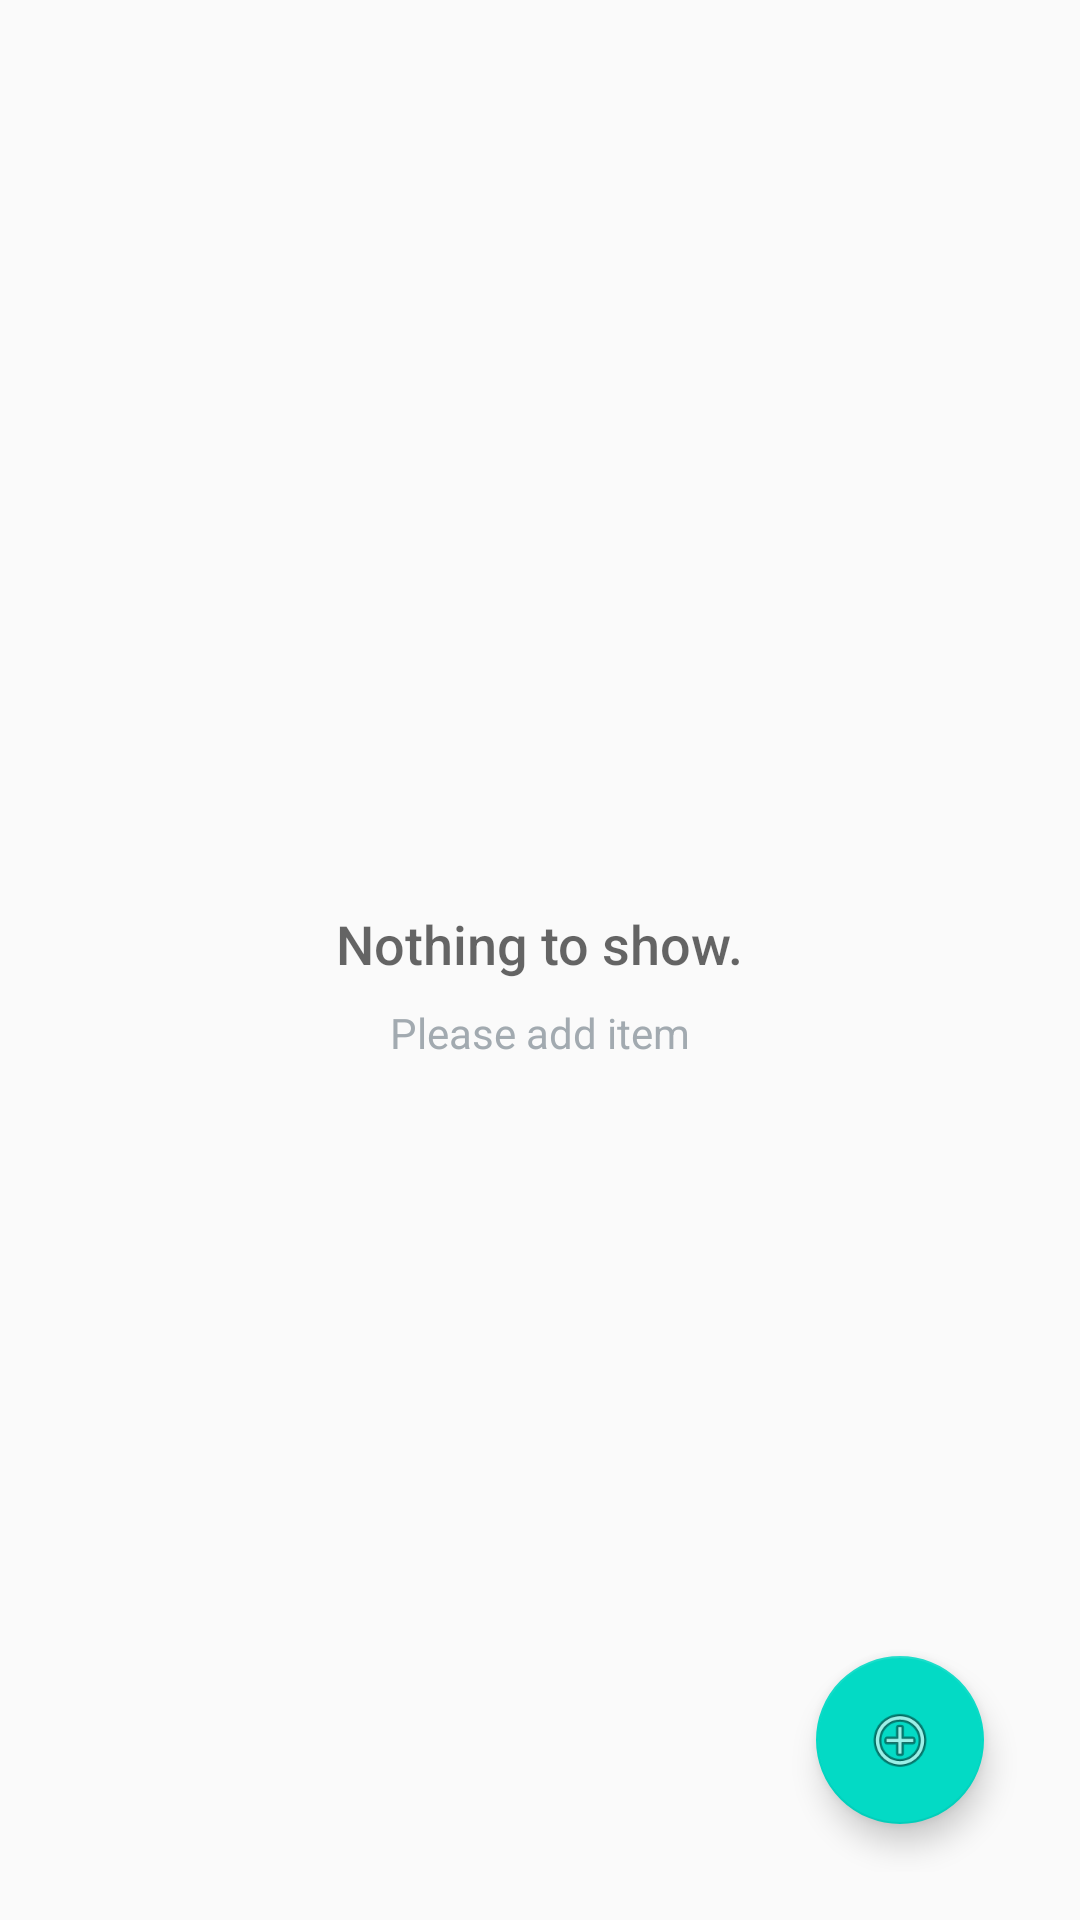

Produce the Android XML layout that renders to this screen, including the resource entries it uses.
<!-- AndroidManifest.xml: application theme AppTheme -->
<!-- res/layout/activity_main.xml -->
<?xml version="1.0" encoding="utf-8"?>
<RelativeLayout xmlns:android="http://schemas.android.com/apk/res/android"
    xmlns:app="http://schemas.android.com/apk/res-auto"
    xmlns:tools="http://schemas.android.com/tools"
    android:layout_width="match_parent"
    android:layout_height="match_parent"
    android:paddingBottom="@dimen/activity_vertical_margin"
    android:paddingLeft="@dimen/activity_horizontal_margin"
    android:paddingRight="@dimen/activity_horizontal_margin"
    android:paddingTop="@dimen/activity_vertical_margin"
    tools:context="com.udacitysubmission.eiko.inventryapp.MainActivity">

    <ListView
        android:id="@+id/listview"
        android:layout_width="match_parent"
        android:layout_height="match_parent" />

    <RelativeLayout
        android:id="@+id/empty_view"
        android:layout_width="wrap_content"
        android:layout_height="wrap_content"
        android:layout_centerInParent="true">

        <TextView
            android:id="@+id/empty_title_text"
            android:layout_width="wrap_content"
            android:layout_height="wrap_content"
            android:layout_centerHorizontal="true"
            android:fontFamily="sans-serif-medium"
            android:paddingTop="16dp"
            android:text="@string/empty_view_title_text"
            android:textAppearance="?android:textAppearanceMedium" />

        <TextView
            android:id="@+id/empty_subtitle_text"
            android:layout_width="wrap_content"
            android:layout_height="wrap_content"
            android:layout_below="@+id/empty_title_text"
            android:layout_centerHorizontal="true"
            android:fontFamily="sans-serif"
            android:paddingTop="8dp"
            android:text="@string/empty_view_subtitle_text"
            android:textAppearance="?android:textAppearanceSmall"
            android:textColor="#A2AAB0" />
    </RelativeLayout>

    <android.support.design.widget.FloatingActionButton
        android:id="@+id/fab"
        android:layout_width="wrap_content"
        android:layout_height="wrap_content"
        android:layout_alignParentBottom="true"
        android:layout_alignParentRight="true"
        android:layout_margin="@dimen/fab_margin"
        android:src="@android:drawable/ic_menu_add" />
</RelativeLayout>
<!-- resources referenced by this layout -->
<resources>
  <dimen name="activity_horizontal_margin">16dp</dimen>
  <dimen name="activity_vertical_margin">16dp</dimen>
  <dimen name="fab_margin">16dp</dimen>
  <string name="empty_view_subtitle_text">Please add item</string>
  <string name="empty_view_title_text">Nothing to show.</string>
  <style name="AppTheme" parent="Theme.AppCompat.Light.DarkActionBar">
          
          <item name="colorPrimary">@color/colorPrimary</item>
          <item name="colorPrimaryDark">@color/colorPrimaryDark</item>
          <item name="colorAccent">@color/colorAccent</item>
      </style>
  <!-- not gathered from this repository: default colours our renderer supplied (Android Studio template values) -->
  <color name="colorPrimary">#FF6200EE</color>
  <color name="colorPrimaryDark">#FF3700B3</color>
  <color name="colorAccent">#FF03DAC5</color>
</resources>
